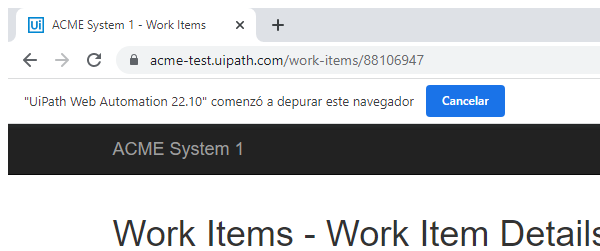
Task: Ejericio Academy REFrameWork 1
Workflow: System1_ UpdateWorkItem

Step 1: Attach ACME in window 'ACME System 1 - Work Items' (chrome.exe)

Step 2: click on the button 'Update Work Item' (no picture)

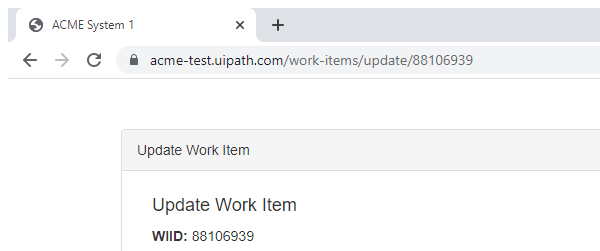
Step 3: Attach Update Work Itemo in window 'ACME System 1' (chrome.exe)

Step 4: type [In_Comment] into the text box (no picture)

Step 5: select [In_Status] in the drop-down (no picture)

Step 6: click on the button (no picture)

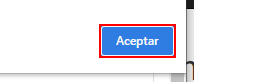
Step 7: click on the push button 'Aceptar' in window 'ACME System 1 - Google Chrome' (chrome.exe)

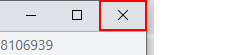
Step 8: click on the push button 'Cerrar' in window 'ACME System 1 - Google Chrome' (chrome.exe)
